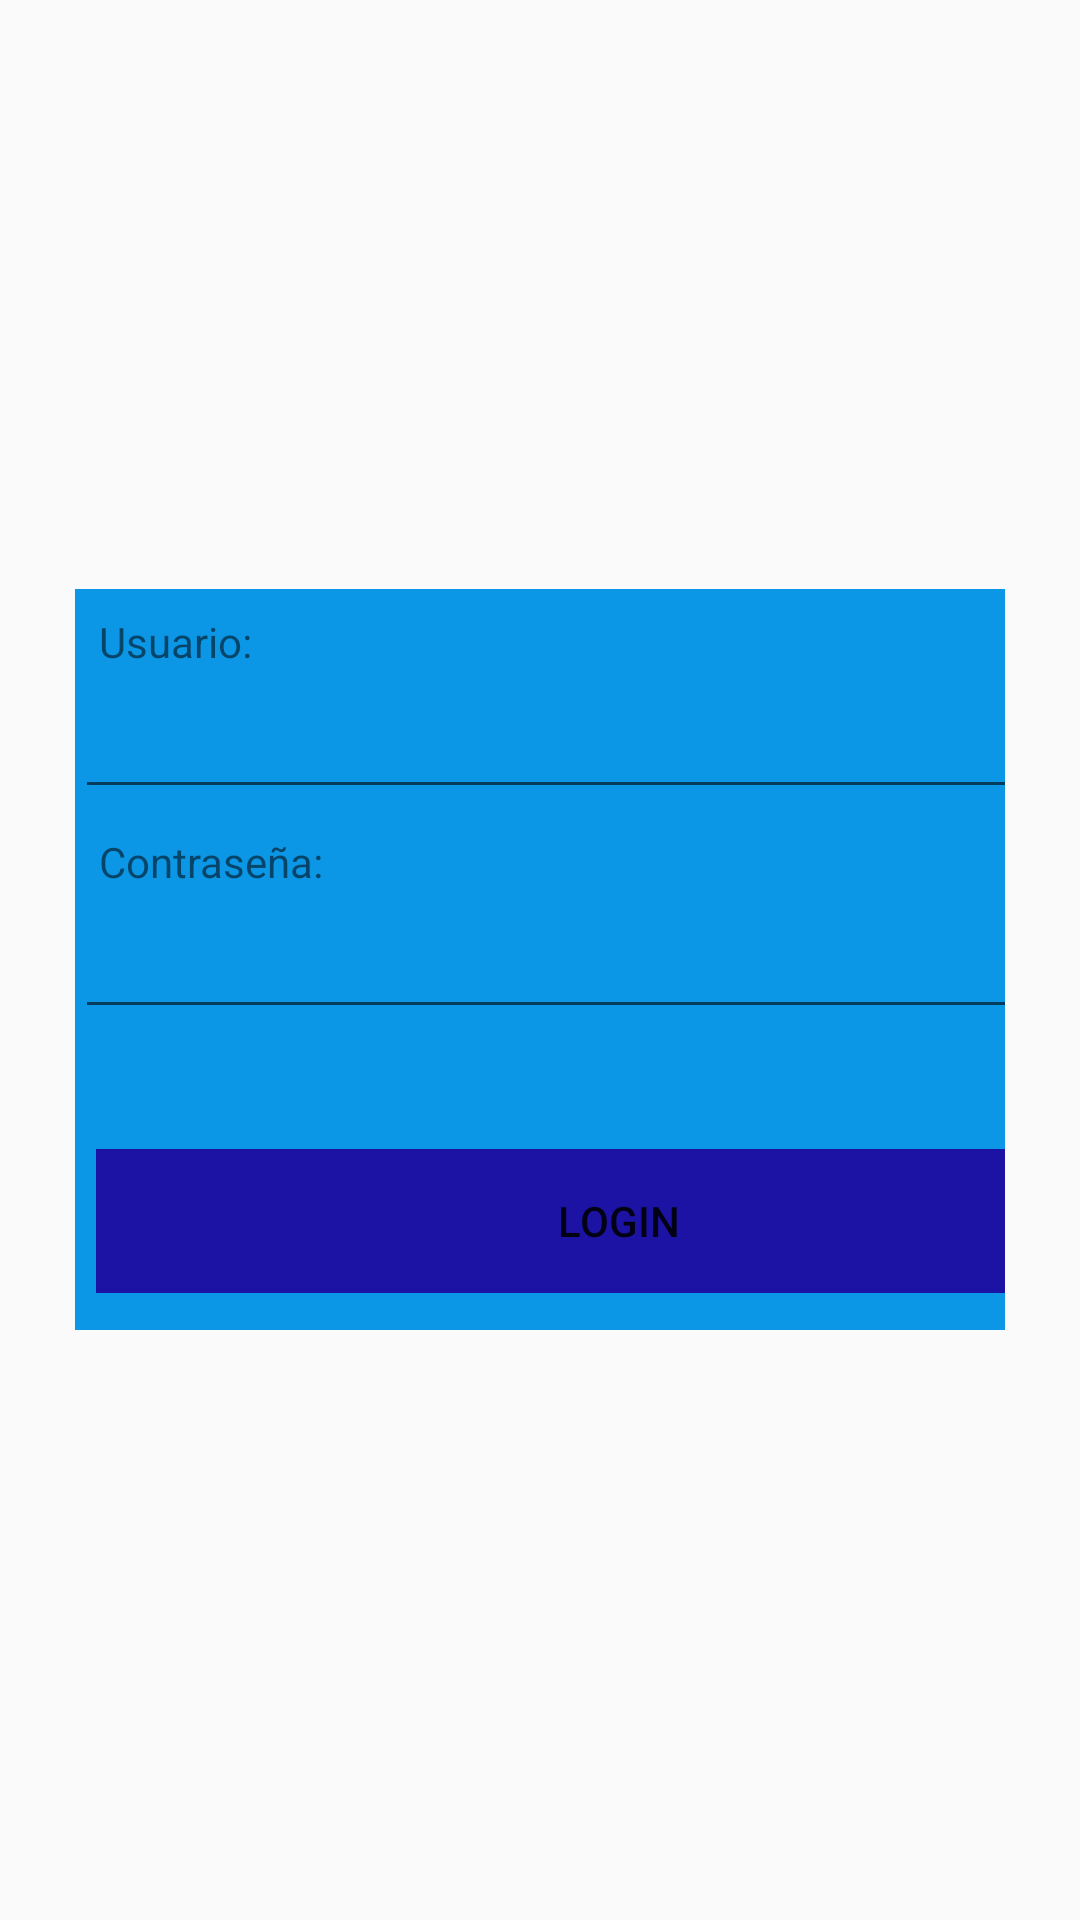

This screen was rendered from an Android layout file. Write that file and the resources it references.
<!-- AndroidManifest.xml: application theme Theme.PracticaFantasyPrr -->
<!-- res/layout/activity_main.xml -->
<?xml version="1.0" encoding="utf-8"?>
<LinearLayout xmlns:android="http://schemas.android.com/apk/res/android"
    xmlns:tools="http://schemas.android.com/tools"
    android:layout_width="match_parent"
    android:layout_height="match_parent"
    android:orientation="vertical"
    android:padding="25dp"
    android:gravity="center_vertical"
    >

    <GridLayout
        android:id="@+id/login"
        android:layout_width="362dp"
        android:layout_height="247dp"
        android:background="@color/loginbackground"
        android:columnCount="1"
        android:orientation="horizontal"
        android:rowCount="2"
        tools:ignore="UselessParent">

        <TextView
            android:layout_width="120dp"
            android:layout_columnWeight="1"
            android:padding="8dp"
            android:text="Usuario:" />

        <EditText
            android:id="@+id/user"
            android:layout_width="120dp"
            android:layout_columnWeight="1"
            android:padding="7dp" />

        <TextView
            android:layout_width="120dp"
            android:layout_columnWeight="1"
            android:padding="8dp"
            android:text="Contraseña:" />

        <EditText
            android:id="@+id/password"
            android:layout_width="120dp"
            android:layout_columnWeight="1"
            android:inputType="textPassword"
            android:padding="7dp" />

        <TextView
            android:id="@+id/incorrecto"
            android:layout_width="match_parent"
            android:layout_height="wrap_content"
            android:layout_columnWeight="1"
            android:layout_margin="7dp"
            android:text="El usuario o contraseña son incorrectos"
            android:visibility="invisible" />

        <Button
            android:id="@+id/loginButton"
            style="?android:attr/borderlessButtonStyle"
            android:layout_width="321dp"
            android:layout_height="wrap_content"
            android:layout_columnWeight="1"
            android:layout_margin="7dp"
            android:background="@color/loginbutton"
            android:text="login" />

    </GridLayout>
</LinearLayout>
<!-- resources referenced by this layout -->
<resources>
  <color name="loginbackground">#0C97E6</color>
  <color name="loginbutton">#1C13A4</color>
  <style name="Theme.PracticaFantasyPrr" parent="@style/Theme.AppCompat.DayNight.NoActionBar" />
</resources>
